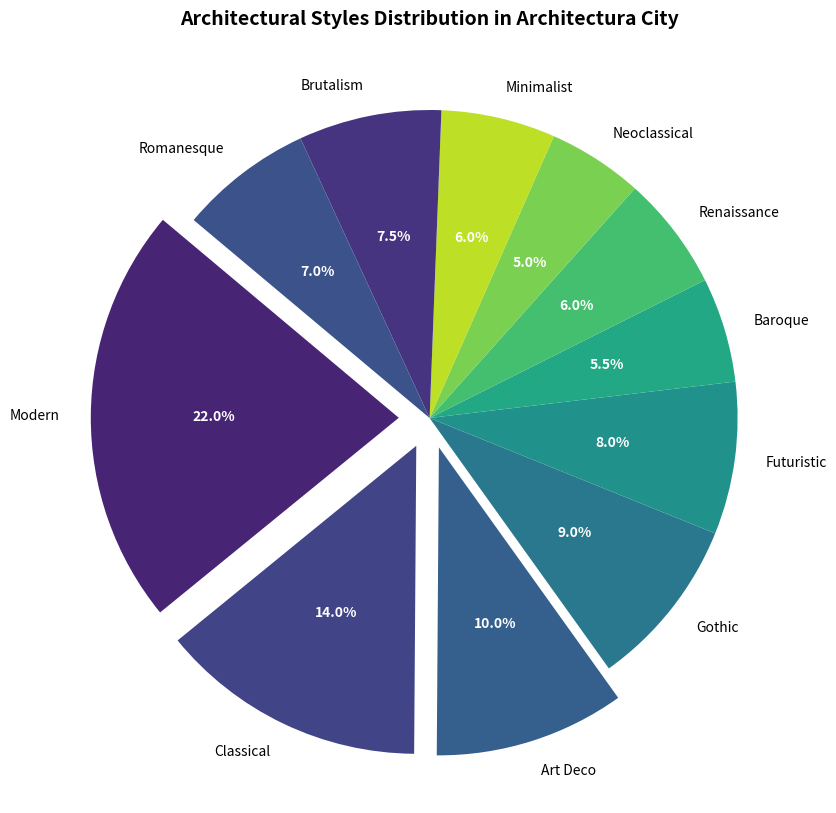

Write the Python code that produced this figure.
import matplotlib.pyplot as plt

styles = [
    'Modern', 'Classical', 'Art Deco', 'Gothic', 'Futuristic',
    'Baroque', 'Renaissance', 'Neoclassical', 'Minimalist', 'Brutalism', 'Romanesque'
]

percentages = [22.0, 14.0, 10.0, 9.0, 8.0, 5.5, 6.0, 5.0, 6.0, 7.5, 7.0]
total = sum(percentages)
correction = 100 - total
percentages[-1] += correction

assert abs(sum(percentages) - 100) < 1e-9, "Percentages must sum up to 100."

colors = plt.cm.viridis([0.1, 0.2, 0.3, 0.4, 0.5, 0.6, 0.7, 0.8, 0.9, 0.15, 0.25])

explode = tuple(0.1 if p >= 10 else 0 for p in percentages)

fig, ax = plt.subplots(figsize=(10, 10))
wedges, texts, autotexts = ax.pie(
    percentages,
    labels=styles,
    autopct=lambda pct: f'{pct:.1f}%',
    startangle=140,
    colors=colors,
    explode=explode
)

plt.setp(autotexts, size=10, weight='bold', color='white')
plt.setp(texts, size=10)

ax.set_title(
    'Architectural Styles Distribution in Architectura City',
    fontsize=14,
    fontweight='bold'
)

plt.show()
